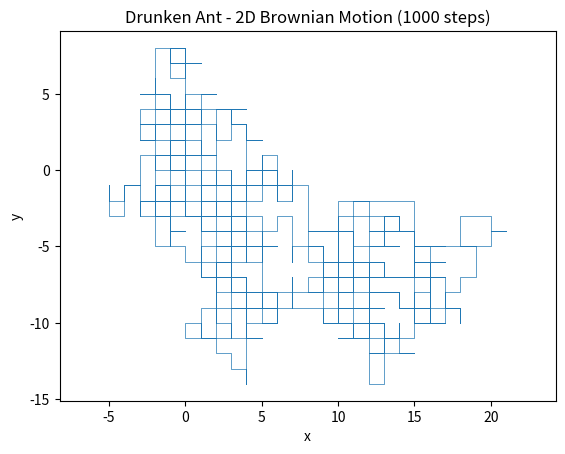

Here is the Python script that generated this plot:
# so basically we need random to pick which direction the ant goes
import random

# and matplotlib is how we actually draw the path
import matplotlib.pyplot as plt

# ok so the ant starts at the origin (0, 0)
x, y = 0, 0

# these lists keep track of everywhere the ant has been
xs, ys = [x], [y]

# the four possible moves.. up down left right
moves = [(0, 1), (0, -1), (-1, 0), (1, 0)]

# now we loop 1000 times and each time the ant picks a random direction
for _ in range(1000):
    dx, dy = random.choice(moves)
    x += dx
    y += dy
    xs.append(x)
    ys.append(y)

# and then we just plot it to see the brownian motion path
plt.plot(xs, ys, linewidth=0.5)
plt.title("Drunken Ant - 2D Brownian Motion (1000 steps)")
plt.xlabel("x")
plt.ylabel("y")
plt.axis("equal")
plt.show()
